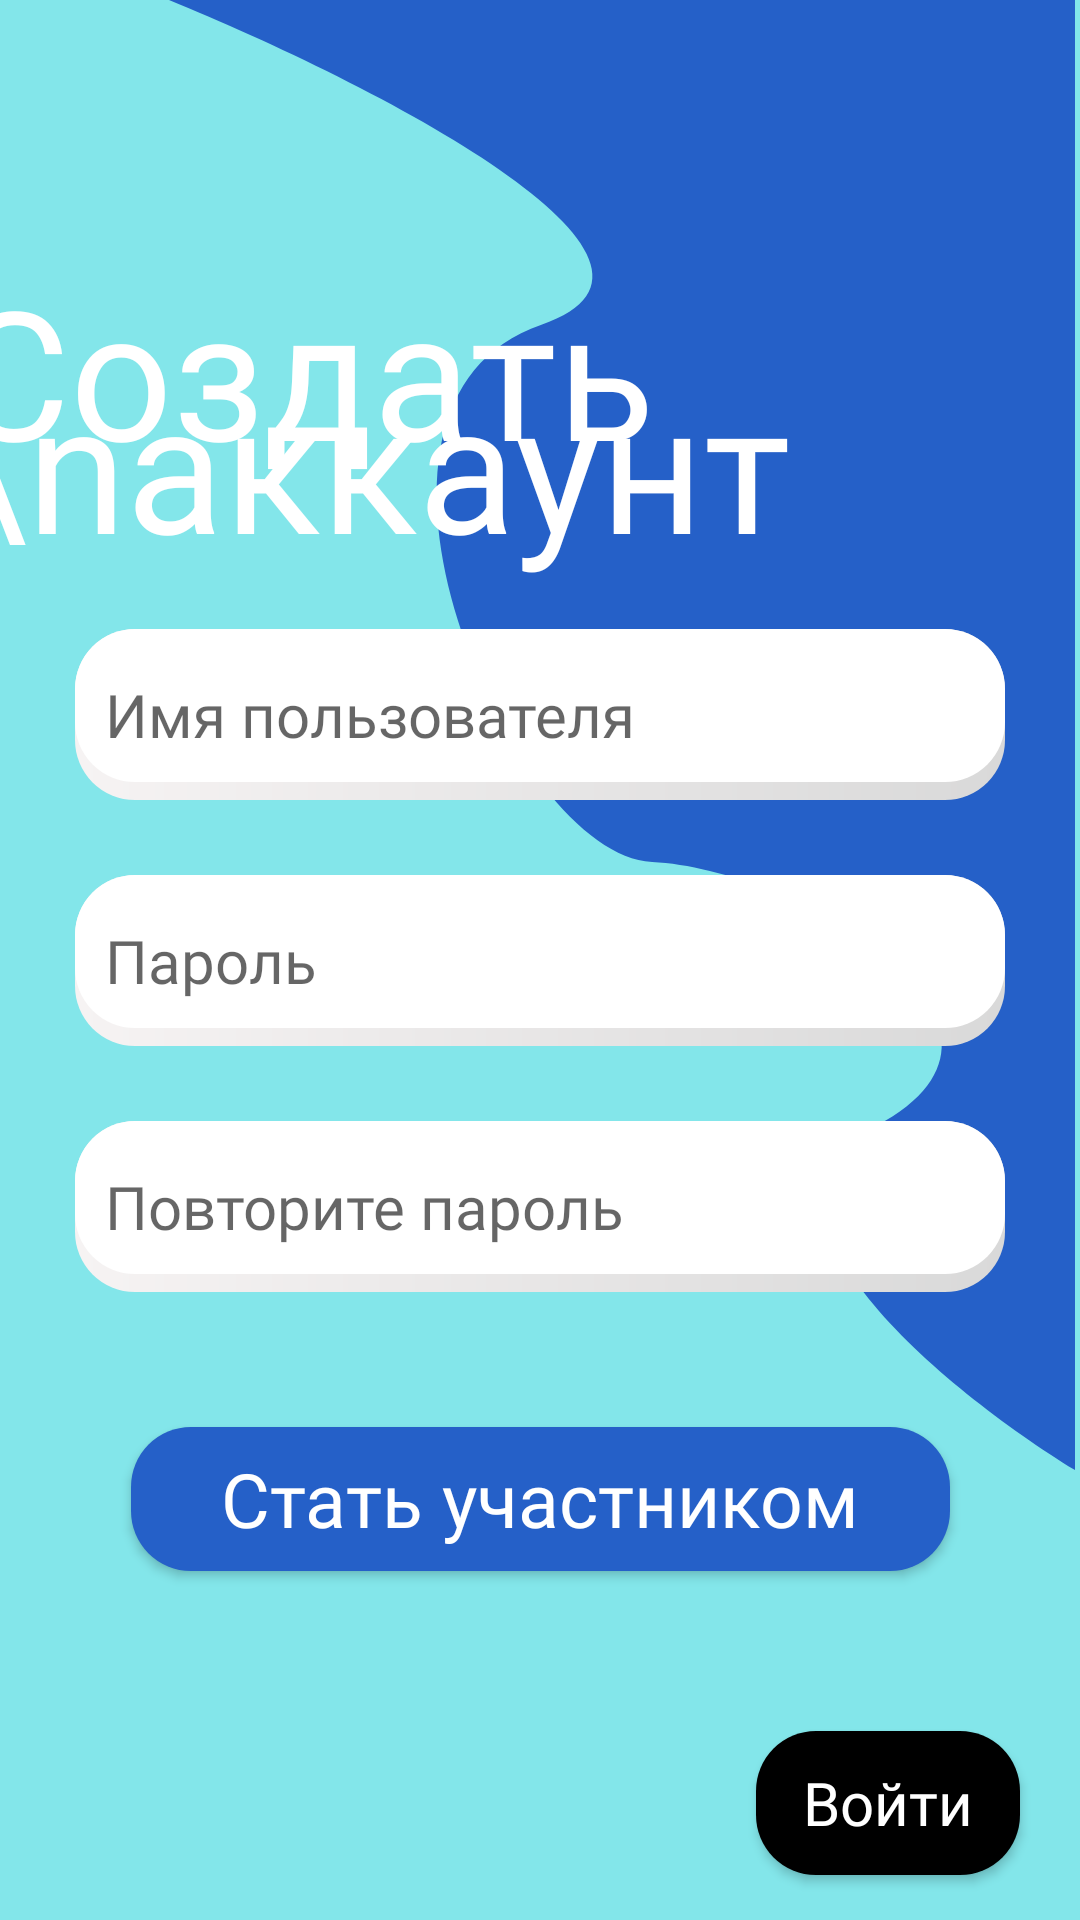

Here is an Android app screen rendered from its layout file. Give the layout XML and the strings, colors and styles it references.
<!-- AndroidManifest.xml: application theme Theme.EventApp -->
<!-- res/layout/activity_sign_up.xml -->
<?xml version="1.0" encoding="utf-8"?>
<androidx.constraintlayout.widget.ConstraintLayout xmlns:android="http://schemas.android.com/apk/res/android"
    xmlns:app="http://schemas.android.com/apk/res-auto"
    xmlns:tools="http://schemas.android.com/tools"
    android:id="@+id/main"
    android:background="@color/lightvlue"
    android:layout_width="match_parent"
    android:layout_height="match_parent"
    tools:context=".SignUpActivity">

    <ImageView
        android:layout_width="match_parent"
        android:layout_height="match_parent"
        android:layout_marginBottom="150dp"
        android:layout_marginRight="-55dp"
        android:src="@drawable/vector_log_sign" />
    <TextView
        android:layout_width="wrap_content"
        android:layout_height="wrap_content"
        android:layout_marginHorizontal="20dp"
        android:layout_marginEnd="16dp"
        android:layout_marginBottom="-10dp"
        android:text="Создать \nаккаунт"
        android:lineSpacingMultiplier="0.5"
        android:textSize="60sp"
        app:layout_constraintBottom_toTopOf="@+id/signInBtns"
        app:layout_constraintEnd_toEndOf="parent"
        android:textColor="@color/white"
        android:fontFamily="@font/skolar_pe_variable_regular" />

    <LinearLayout
        android:id="@+id/signInBtns"
        android:layout_width="match_parent"
        android:layout_height="wrap_content"
        android:orientation="vertical"
        android:padding="25dp"
        app:layout_constraintBottom_toBottomOf="parent"
        app:layout_constraintLeft_toLeftOf="parent"
        app:layout_constraintRight_toRightOf="parent"
        app:layout_constraintTop_toTopOf="parent">

        <EditText
            android:id="@+id/usernameTxt"
            android:layout_width="match_parent"
            android:layout_height="wrap_content"
            android:hint="Имя пользователя"
            android:textSize="20dp"
            android:layout_marginBottom="25dp"
            android:background="@drawable/edit_txt"
            app:layout_constraintTop_toTopOf="parent"
            android:fontFamily="@font/skolar_pe_variable_regular"/>


        <EditText
            android:id="@+id/passwordTxt"
            android:layout_width="match_parent"
            android:layout_height="wrap_content"
            android:textSize="20dp"
            android:hint="Пароль"
            android:layout_marginBottom="25dp"
            android:inputType="textPassword"
            android:background="@drawable/edit_txt"
            app:layout_constraintTop_toTopOf="@+id/usernameTxt"
            android:fontFamily="@font/skolar_pe_variable_regular"/>


        <EditText
            android:id="@+id/repeatPasswordTxt"
            android:layout_width="match_parent"
            android:layout_height="wrap_content"
            android:textSize="20dp"
            android:hint="Повторите пароль"
            android:inputType="textPassword"
            android:background="@drawable/edit_txt"
            app:layout_constraintTop_toTopOf="@+id/usernameTxt"
            android:fontFamily="@font/skolar_pe_variable_regular"/>
    </LinearLayout>

    <Button
        android:id="@+id/becomeBtn"
        android:layout_width="wrap_content"
        android:layout_height="wrap_content"
        android:paddingHorizontal="30dp"
        android:text="Стать участником"
        android:textSize="25dp"
        android:layout_marginTop="20dp"
        app:layout_constraintTop_toBottomOf="@+id/signInBtns"
        app:layout_constraintLeft_toLeftOf="parent"
        app:layout_constraintRight_toRightOf="parent"
        android:fontFamily="@font/skolar_pe_variable_regular"
        android:textAllCaps="false"
        android:textColor="@color/white"
        android:background="@drawable/blue_button" />

    <Button
        android:id="@+id/retrnToLoginBtn"
        android:layout_width="wrap_content"
        android:layout_height="wrap_content"
        android:textSize="20dp"
        android:text="Войти"
        android:layout_marginBottom="15dp"
        android:layout_marginHorizontal="20dp"
        app:layout_constraintBottom_toBottomOf="parent"
        app:layout_constraintRight_toRightOf="parent"
        android:fontFamily="@font/skolar_pe_variable_regular"
        android:textAllCaps="false"
        android:textColor="@color/white"
        android:background="@drawable/black_button"/>

</androidx.constraintlayout.widget.ConstraintLayout>
<!-- resources referenced by this layout -->
<resources>
  <color name="lightvlue">#83E6EA</color>
  <color name="white">#FFFFFFFF</color>
  <!-- drawable black_button (drawable) -->
  <?xml version="1.0" encoding="utf-8"?>
  <shape xmlns:android="http://schemas.android.com/apk/res/android" android:shape="rectangle">
      <solid android:color="@color/black"/>
      <corners android:radius="20dp"/>
      <padding android:top="7dp" android:bottom="7dp" android:left="7dp" android:right="7dp"/>
  </shape>
  <!-- drawable blue_button (drawable) -->
  <?xml version="1.0" encoding="utf-8"?>
  <shape xmlns:android="http://schemas.android.com/apk/res/android" android:shape="rectangle">
      <solid android:color="@color/darkblue"/>
      <corners android:radius="20dp"/>
      <padding android:top="7dp" android:bottom="7dp" android:left="5dp" android:right="5dp"/>
  </shape>
  <!-- drawable edit_txt (drawable) -->
  <?xml version="1.0" encoding="utf-8"?>
  <layer-list xmlns:android="http://schemas.android.com/apk/res/android">
      <item
          android:bottom="0dp"
          android:left="0dp"
          android:right="0dp">
          <shape android:shape="rectangle">
              <gradient android:startColor="#F6F3F3"
                  android:endColor="#D9D9D9" />
              <corners android:radius="20dp"/>
          </shape>
      </item>
      <item
          android:bottom="6dp">
          <shape android:shape="rectangle">
              <solid
                  android:color="@color/white" />
  
              <padding
                  android:bottom="15dp"
                  android:left="10dp"
                  android:right="10dp"
                  android:top="15dp" />
              <corners android:radius="20dp"/>
          </shape>
      </item>
  </layer-list>
  <!-- drawable vector_log_sign (drawable) -->
  <vector xmlns:android="http://schemas.android.com/apk/res/android"
      android:width="359dp"
      android:height="582dp"
      android:viewportWidth="359"
      android:viewportHeight="582">
    <path
        android:pathData="M147.59,128.61C220.59,103.79 79.61,32.53 0,0H359V582C307.31,550.14 219.19,478.31 280.22,445.88C356.51,405.35 246.81,343.8 191.47,341.29C136.12,338.79 56.34,159.64 147.59,128.61Z"
        android:fillColor="#2560C8"/>
  </vector>
  <style name="Theme.EventApp" parent="Base.Theme.EventApp" />
  <color name="black">#FF000000</color>
  <color name="darkblue">#2560C8</color>
  <style name="Base.Theme.EventApp" parent="Theme.AppCompat.Light.DarkActionBar">
          <item name="android:windowNoTitle">true</item>
      </style>
</resources>
